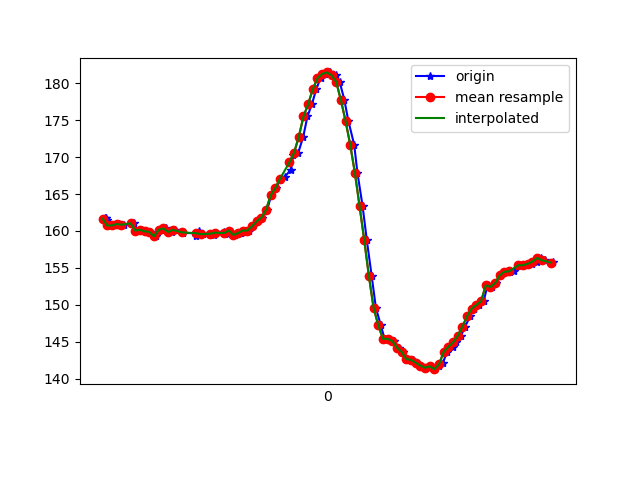

The table this chart was drawn from, first rows:
1617848729429, 544373027348596, 161.71875, -235.2539, -56.73828
1617848729435, 544373046515975, 161.8, -235.8, -55.86
1617848729437, 544373065683353, 161.4, -236, -55.86
1617848729452, 544373084728647, 160.7, -235.5, -55.47
1617848729471, 544373103804462, 160.7, -235.8, -56.15
1617848729490, 544373122849756, 160.9, -235.2, -55.18
1617848729510, 544373142230784, 160.8, -235.3, -55.37
1617848729555, 544373180565541, 161, -235.3, -54.49
1617848729569, 544373199366664, 160.1, -235.7, -56.05
1617848729587, 544373218442479, 160.2, -236.1, -56.54
1617848729605, 544373237396209, 160, -236.4, -55.57
1617848729623, 544373256472024, 159.9, -236.1, -56.54
1617848729650, 544373275792009, 159.3, -236.7, -56.54
1617848729672, 544373294745739, 160.2, -236.7, -56.84
1617848729692, 544373313821554, 160.4, -237.3, -56.84
1617848729718, 544373333049975, 159.9, -237.4, -56.74
1617848729731, 544373352217354, 160.2, -237.6, -56.93
1617848729761, 544373371689946, 159.9, -237.7, -57.91
1617848729765, 544373391009931, 159.8, -237.5, -56.25
1617848729820, 544373410268874, 159.7, -237.4, -57.81
1617848729822, 544373429283646, 159.4, -237.3, -57.62
1617848729834, 544373448481547, 160.1, -237.5, -57.32
1617848729848, 544373468198309, 159.6, -237.8, -57.81
1617848729896, 544373487274124, 159.5, -237.7, -57.13
1617848729899, 544373506472024, 159.8, -237.6, -56.93
1617848729902, 544373525700445, 159.8, -238.5, -57.62
1617848729941, 544373544959633, 159.9, -238.1, -57.13
1617848729959, 544373564401704, 159.6, -238.5, -57.32
1617848729963, 544373583752210, 160.1, -238.3, -57.62
1617848729987, 544373602889068, 159.5, -238.1, -57.13
1617848730012, 544373622148010, 159.7, -238.3, -57.32
1617848730013, 544373641406953, 159.8, -238, -56.93
1617848730029, 544373660513289, 160.1, -237.9, -56.84
1617848730046, 544373679650147, 160.1, -237.7, -56.25
1617848730066, 544373698756483, 160.6, -235.8, -54.49
1617848730087, 544373717862819, 161.3, -234.8, -53.32
1617848730104, 544373736908113, 161.8, -232.9, -50.98
1617848730125, 544373755983928, 162.9, -230.4, -46.88
1617848730142, 544373775029222, 164.8, -226.8, -40.23
1617848730161, 544373794288164, 165.8, -225.4, -31.45
1617848730181, 544373813425022, 166.9, -226.2, -21.09
1617848730199, 544373832622922, 167.3, -227.9, -11.72
1617848730225, 544373851698737, 168.3, -233.1, -2.148
1617848730237, 544373870866116, 170.3, -238.7, 4.199
1617848730258, 544373890033495, 170.6, -243.9, 9.473
1617848730279, 544373909261916, 172.8, -246.5, 12.4
1617848730297, 544373928459816, 175.5, -247.8, 12.3
1617848730316, 544373947566152, 177.1, -247.7, 13.57
1617848730335, 544373966825095, 179.2, -247.3, 12.4
1617848730353, 544373986389251, 180.7, -247.1, 13.28
1617848730372, 544374005556630, 181.2, -248.3, 13.96
1617848730392, 544374024754530, 181.4, -249, 14.06
1617848730418, 544374044013473, 181.1, -249.5, 13.96
1617848730435, 544374063211373, 180.2, -248.8, 14.36
1617848730455, 544374081859889, 177.7, -246.8, 12.6
1617848730472, 544374101057789, 174.9, -245.3, 11.04
1617848730497, 544374120225168, 171.7, -242.9, 8.496
1617848730511, 544374139392547, 167.9, -240.7, 4.883
1617848730533, 544374158559926, 163.4, -239.7, 1.562
1617848730551, 544374177483134, 158.8, -238.3, -3.906
1617848730572, 544374200221506, 153.9, -238.5, -9.863
... 41 more rows
